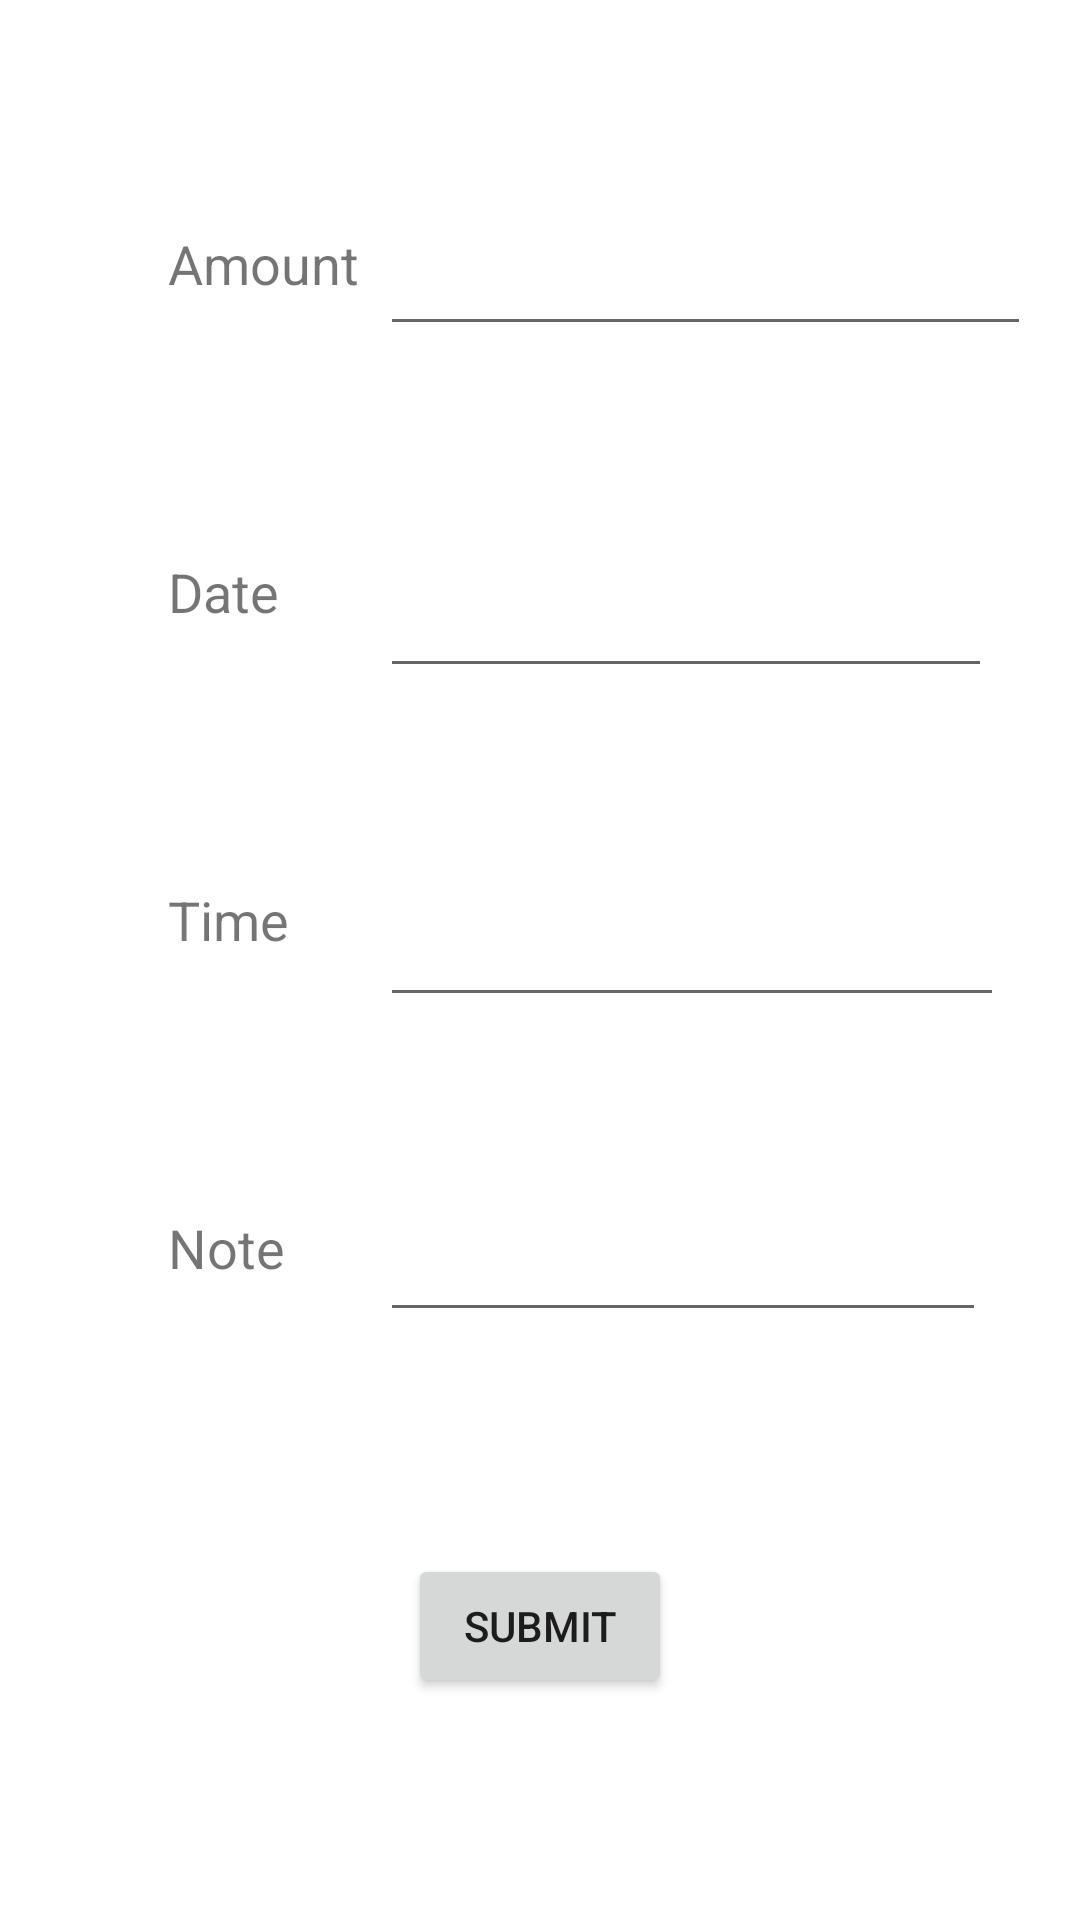

Android layout source for this screen:
<!-- AndroidManifest.xml: application theme Theme.Xtracker -->
<!-- res/layout/activity_add__income.xml -->
<?xml version="1.0" encoding="utf-8"?>
<androidx.constraintlayout.widget.ConstraintLayout xmlns:android="http://schemas.android.com/apk/res/android"
    xmlns:app="http://schemas.android.com/apk/res-auto"
    xmlns:tools="http://schemas.android.com/tools"
    android:layout_width="match_parent"
    android:layout_height="match_parent"
    tools:context=".Add_Income">

    <TextView
        android:id="@+id/expense_amount"
        android:layout_width="wrap_content"
        android:layout_height="wrap_content"
        android:text="@string/amount"
        android:textSize="18sp"
        app:layout_constraintBottom_toBottomOf="parent"
        app:layout_constraintStart_toStartOf="@+id/expense_time"
        app:layout_constraintTop_toTopOf="parent"
        app:layout_constraintVertical_bias="0.123" />

    <TextView
        android:id="@+id/expense_time"
        android:layout_width="wrap_content"
        android:layout_height="wrap_content"
        android:text="@string/date"
        android:textSize="18sp"
        app:layout_constraintBottom_toTopOf="@+id/textView3"
        app:layout_constraintStart_toStartOf="@+id/textView3"
        app:layout_constraintTop_toBottomOf="@+id/expense_amount" />

    <TextView
        android:id="@+id/textView4"
        android:layout_width="wrap_content"
        android:layout_height="wrap_content"
        android:layout_marginBottom="212dp"
        android:text="@string/note"
        android:textSize="18sp"
        app:layout_constraintBottom_toBottomOf="parent"
        app:layout_constraintEnd_toEndOf="parent"
        app:layout_constraintHorizontal_bias="0.174"
        app:layout_constraintStart_toStartOf="parent" />

    <TextView
        android:id="@+id/textView3"
        android:layout_width="wrap_content"
        android:layout_height="wrap_content"
        android:text="@string/time"
        android:textSize="18sp"
        app:layout_constraintBottom_toTopOf="@+id/textView4"
        app:layout_constraintStart_toStartOf="@+id/textView4"
        app:layout_constraintTop_toBottomOf="@+id/expense_time"
        app:layout_constraintVertical_bias="0.509" />

    <EditText
        android:id="@+id/expenseAmount"
        android:layout_width="217dp"
        android:layout_height="58dp"
        android:autofillHints=""
        android:ems="10"
        android:inputType="number"
        app:layout_constraintBaseline_toBaselineOf="@+id/expense_amount"
        app:layout_constraintStart_toStartOf="@+id/expenseDate" />

    <EditText
        android:id="@+id/expenseDate"
        android:layout_width="204dp"
        android:layout_height="67dp"
        android:ems="10"
        android:inputType="date"
        app:layout_constraintBaseline_toBaselineOf="@+id/expense_time"
        app:layout_constraintStart_toStartOf="@+id/expenseTime" />

    <EditText
        android:id="@+id/expenseTime"
        android:layout_width="208dp"
        android:layout_height="68dp"
        android:autofillHints=""
        android:ems="10"
        android:inputType="time"
        app:layout_constraintBaseline_toBaselineOf="@+id/textView3"
        app:layout_constraintStart_toStartOf="@+id/expenseNote" />

    <EditText
        android:id="@+id/expenseNote"
        android:layout_width="202dp"
        android:layout_height="59dp"
        android:ems="10"
        android:inputType="textPersonName"
        app:layout_constraintBaseline_toBaselineOf="@+id/textView4"
        app:layout_constraintEnd_toEndOf="parent"
        app:layout_constraintHorizontal_bias="0.5"
        app:layout_constraintStart_toEndOf="@+id/textView4" />

    <Button
        android:id="@+id/btn_add_expense"
        android:layout_width="wrap_content"
        android:layout_height="wrap_content"
        android:text="@string/submit"
        app:layout_constraintBottom_toBottomOf="parent"
        app:layout_constraintEnd_toEndOf="parent"
        app:layout_constraintHorizontal_bias="0.5"
        app:layout_constraintStart_toStartOf="parent"
        app:layout_constraintTop_toBottomOf="@+id/expenseNote" />

</androidx.constraintlayout.widget.ConstraintLayout>
<!-- resources referenced by this layout -->
<resources>
  <string name="amount">Amount</string>
  <string name="date">Date</string>
  <string name="note">Note</string>
  <string name="submit">Submit</string>
  <string name="time">Time</string>
  <style name="Theme.Xtracker" parent="Theme.MaterialComponents.DayNight.DarkActionBar">
          
          <item name="colorPrimary">@color/purple_500</item>
          <item name="colorPrimaryVariant">@color/purple_700</item>
          <item name="colorOnPrimary">@color/white</item>
          
          <item name="colorSecondary">@color/teal_200</item>
          <item name="colorSecondaryVariant">@color/teal_700</item>
          <item name="colorOnSecondary">@color/black</item>
          
          <item name="android:statusBarColor" tools:targetApi="l">?attr/colorPrimaryVariant</item>
          
      </style>
  <!-- not gathered from this repository: default colours our renderer supplied (Android Studio template values) -->
  <color name="purple_500">#FF6200EE</color>
  <color name="purple_700">#FF3700B3</color>
  <color name="teal_200">#FF03DAC5</color>
  <color name="teal_700">#FF018786</color>
  <color name="black">#FF000000</color>
  <color name="white">#FFFFFFFF</color>
</resources>
